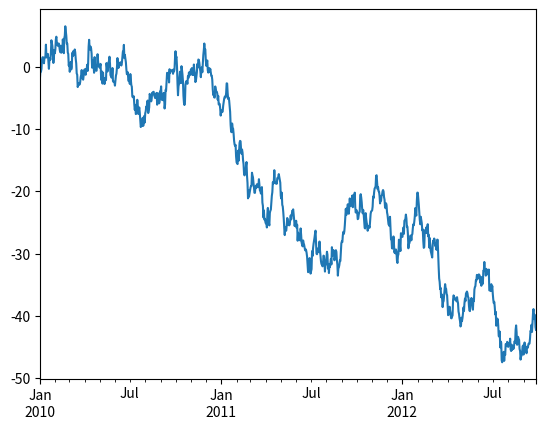
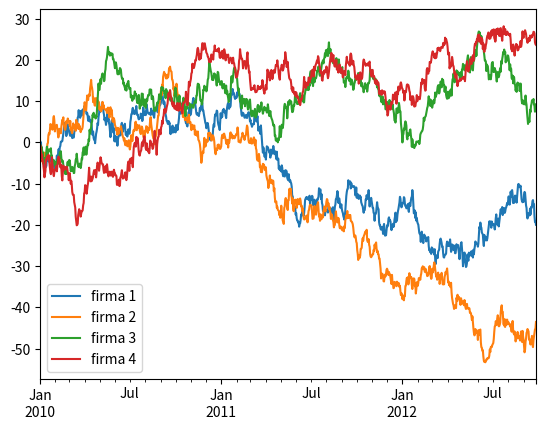

Write the Python code that produced these figures, in order.
import sys
import pandas as pd
import numpy as np


s = pd.Series([1, 3, 5, np.nan, 6, 8])
#s = pd.Series([1, 2, 3, 4, 5, 6], index=list('123456'))
#s = pd.Series(np.random.randint(0, 7, size=30))
print("Series:")
print(s)
#print(s.value_counts())

print("\nDataFrame:")
#df = pd.DataFrame(np.random.randn(10, 4))
df = pd.DataFrame(np.random.randn(6,4), index=list('123456'), columns=list('ABCD'))
print(df)

daty = pd.date_range('20190101', periods=6)
df = pd.DataFrame(np.random.randn(6,4), index=daty, columns=list('ABCD'))
#print(df)

# DataFrame jako słownik
df2 = pd.DataFrame({ 'A' : 1.,
                     'B' : pd.Timestamp('20190102'),
                     'C' : pd.Series(1, index=list(range(4)), dtype='float32'),
                     'D' : np.array([3] * 4, dtype='int32'),
                     'E' : pd.Categorical(["testuj", "ucz", "testuj", "ucz"]),
                     'F' : 'napis'})
print("\nDataFrame za słownika:")
print(df2)

df3 = pd.DataFrame({ 'A' : 1.,
                     'B' : pd.Timestamp('20190102'),
                     'C' : pd.Series(1, index=list(range(4)), dtype='float32'),
                     'D' : np.array([3] * 4, dtype='int32'),
                     'E' : pd.Categorical(["testuj", "ucz", "testuj", "ucz"]),
                     'F' : 'napis'},
                   index = ['rząd1', 'rząd2', 'rząd3', 'rząd4'])
print("\nDataFrame za słownika z podanymi indeksami:")
print(df3)

df4 = pd.DataFrame({ 'A' : 1.,
                     'B' : pd.Timestamp('20190102'),
                     'C' : pd.Series(1, index=list(range(4)), dtype='float32'),
                     'D' : np.array([3] * 4, dtype='int32'),
                     'E' : pd.Categorical(["testuj", "ucz", "testuj", "ucz"]),
                     5: "wiersz1",
                     'F' : 'napis'},
                   index = ['rząd1', 'rząd2', 'rząd3', 'rząd4'],
                   columns = ['kolumna1', 'B', 'c', 5, 6, 'ostatnia']
                   )
print("\nDataFrame za słownika z podanymi indeksami i kolumnami:")
print(df4)

df5 = pd.DataFrame({ 'A' : 1.,
                     'B' : pd.Timestamp('20190102'),
                     'C' : pd.Series(1, index=list(range(4)), dtype='float32'),
                     'D' : np.array([3] * 4, dtype='int32'),
                     'E' : pd.Categorical(["testuj", "ucz", "testuj", "ucz"]),
                     5: "wiersz1",
                     'F' : 'napis'},
                   index = pd.MultiIndex.from_tuples(
                       [('GR1', 'rząd1'), ('GR1', 'rząd2'), ('GR1', 'rząd3'), ('GR2', 'rząd4')],
                        names=["grupa", "index"]
                   ),
                   columns = ['kolumna1', 'B', 'c', 5, 6, 'ostatnia']
                   )
print("\nDataFrame za słownika z pogrupowanymi indeksami:")
print(df5)

#sys.exit(0)

print("\nhead()\n", df.head())
#print(df.tail())
print("\nindexy wierszy\n", df.index)
#print(df.columns)
#print(df.values)
print("\nopis\n", df.info())
print("\nstatystyki\n", df.describe())
#print(df.mean())
#print(df.mean(1))
#unique()
#value_counts()

#sys.exit(0)

# Sortowanie
print("\n======== Sortowanie ========\nPrzed:\n", df)
print("\nKolumny:\n", df.sort_index(axis=1, ascending=False))
print("\nPo wartości:\n", df.sort_values(by='B'))

#sys.exit(0)

# Wybieranie
print("\n======== Wybieranie ========\nPrzed:\n", df, "\n")
print(df[df>0])
#df.iloc[,]
#df.loc[,]

#sys.exit(0)

# Zapis
#df.at[daty[0],'A'] = 0
#df.iat[0,1] = 0

#sys.exit(0)

# elementy nan
#df1.dropna(how='any')
#df1.fillna(value=0)
#pd.isna(df1)

print("\n======== Operacje ========\nPrzed:\n", df, "\n")
#s.str.lower()
#pd.concat()
#pivot
#melt

#sys.exit(0)

print("\n======== Grupowanie ========\nPrzed:\n", df, "\n")
#df.groupby()

#df = pd.DataFrame({"id":[1,2,3,4,5,6], "":['a', 'b', 'b', 'a', 'a', 'e']})
#df[""] = df[""].astype("category")
#df[""].cat.categories = []
#df.sort_values(by="")
#df.groupby("")
#groups / get_group
#agg
#sys.exit(0)

# ====================================================================
# Wykresy
import matplotlib.pyplot as plt

ts = pd.Series(np.random.randn(1000), index=pd.date_range('1/1/2010', periods=1000))
ts = ts.cumsum()
#print("\nDane do wykresu 1")
#print(ts)
ts.plot()

df = pd.DataFrame(np.random.randn(1000, 4), index=ts.index,
                  columns=['firma 1', 'firma 2', 'firma 3', 'firma 4'])
df = df.cumsum()
#print("\nDane do wykresu 2")
#print(df)

plt.figure();
df.plot();
##bar
#hist
#stacked

plt.legend(loc='best')
plt.show()